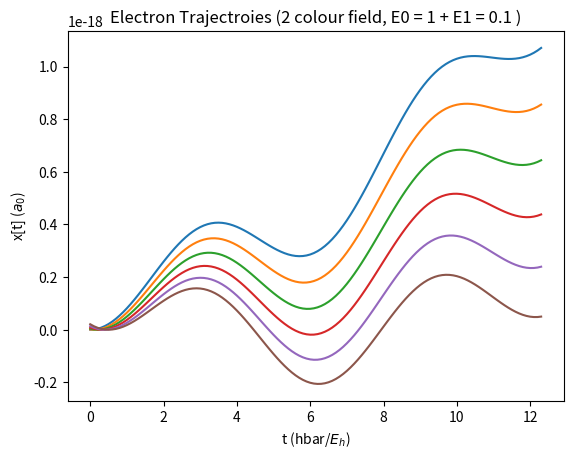
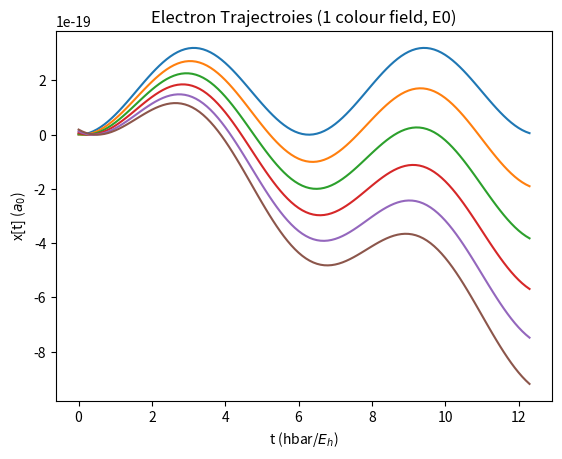

These charts were generated, in order, by the following Python code:
import numpy as np
import matplotlib.pyplot as plt



    
    

tf = 12.4
dt = 0.1

t = np.arange(0,tf,dt)

e = -1.6*(10**-19)
E0 = 1
w0 = 1 
E1 = 0.1
w1 = 0.1 
plt.figure(1)
for t0 in np.arange(0,0.6,0.1):
    xt = (E0/(w0**2))*(np.cos(w0*t)-np.cos(w0*t0))
    xt = xt + (E0/w0) * np.sin(w0*t0)*(t-t0)
    xt = xt + (E1/(w1**2))*(np.cos(w1*t)-np.cos(w1*t0))
    xt = xt + (E1/w1) * np.sin(w1*t0)*(t-t0)
    xt = e*xt
    plt.plot(t,xt)
    plt.xlabel(r't (hbar/$E_h$)')
    plt.ylabel(r'x[t] ($a_{0}$)')
    plt.title(r'Electron Trajectroies (2 colour field, E0 = 1 + E1 = 0.1 )')

plt.figure(2)
for t1 in np.arange(0,0.6,0.1):
    xt1 = (E0/(w0**2))*(np.cos(w0*t)-np.cos(w0*t1))
    xt1 = xt1 + (E0/w0) * np.sin(w0*t1)*(t-t1)
    xt1 = e*xt1
    plt.plot(t,xt1)
    plt.xlabel(r't (hbar/$E_h$)')
    plt.ylabel(r'x[t] ($a_{0}$)')
    plt.title(r'Electron Trajectroies (1 colour field, E0)')
